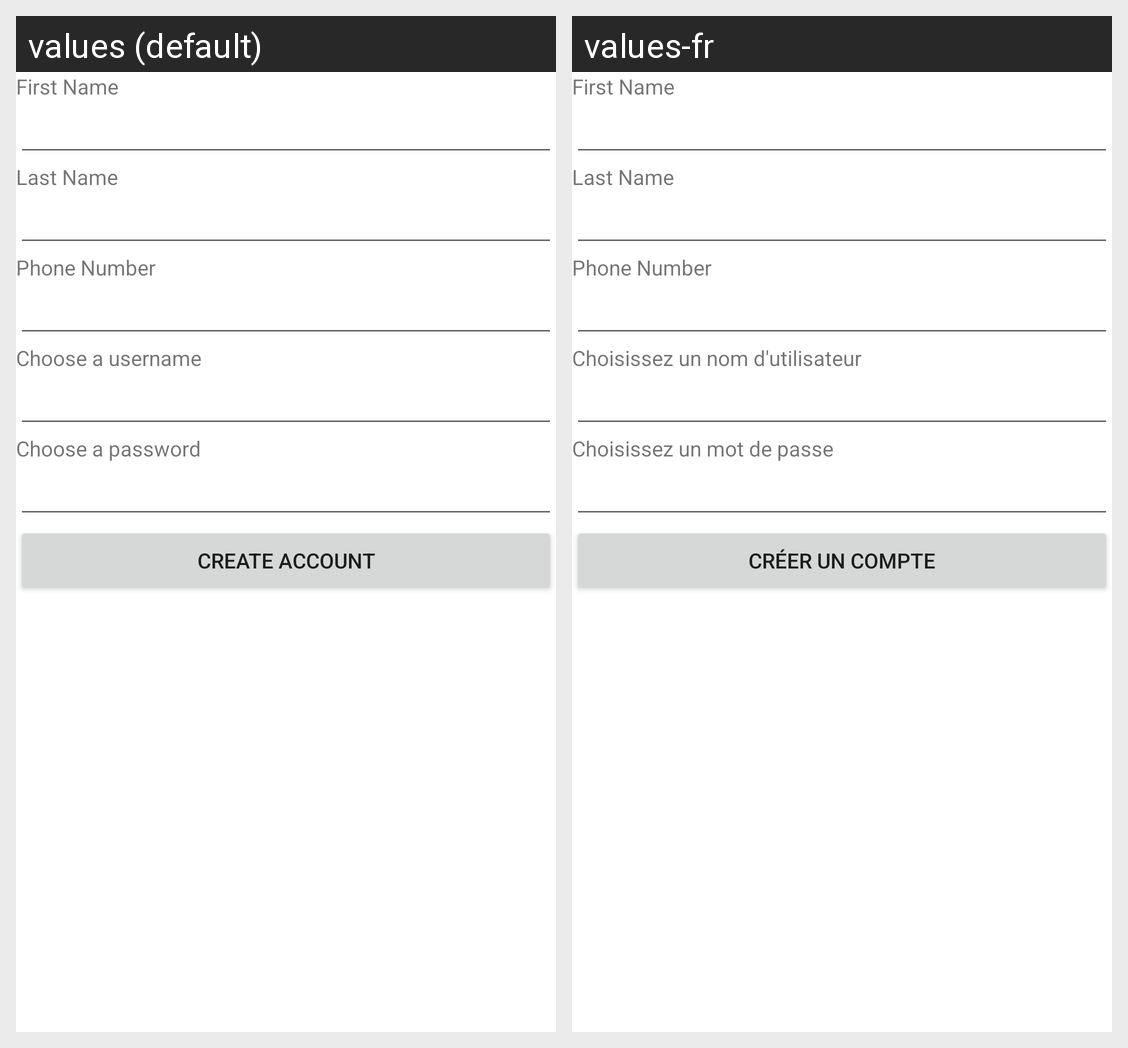

Locale-by-locale string values for the Android screen shown in this grid:
Android screen res/layout/activity_account_creation.xml rendered under 2 locales, left to right: values (default), values-fr. Device: Nexus 5 (rendered at 1080×1920; each locale shown at half size, 540×960, under a caption strip naming it); theme Theme.ParkShare.
Strings drawn on this screen, with the default value and each locale's value (text and hints the layout hard-codes, and strings that could not be matched under every locale, appear in the picture but are not listed):

creationuser
  values: Choose a username
  values-fr: Choisissez un nom d'utilisateur

creationpass
  values: Choose a password
  values-fr: Choisissez un mot de passe

creationbut
  values: Create Account
  values-fr: Créer un compte
